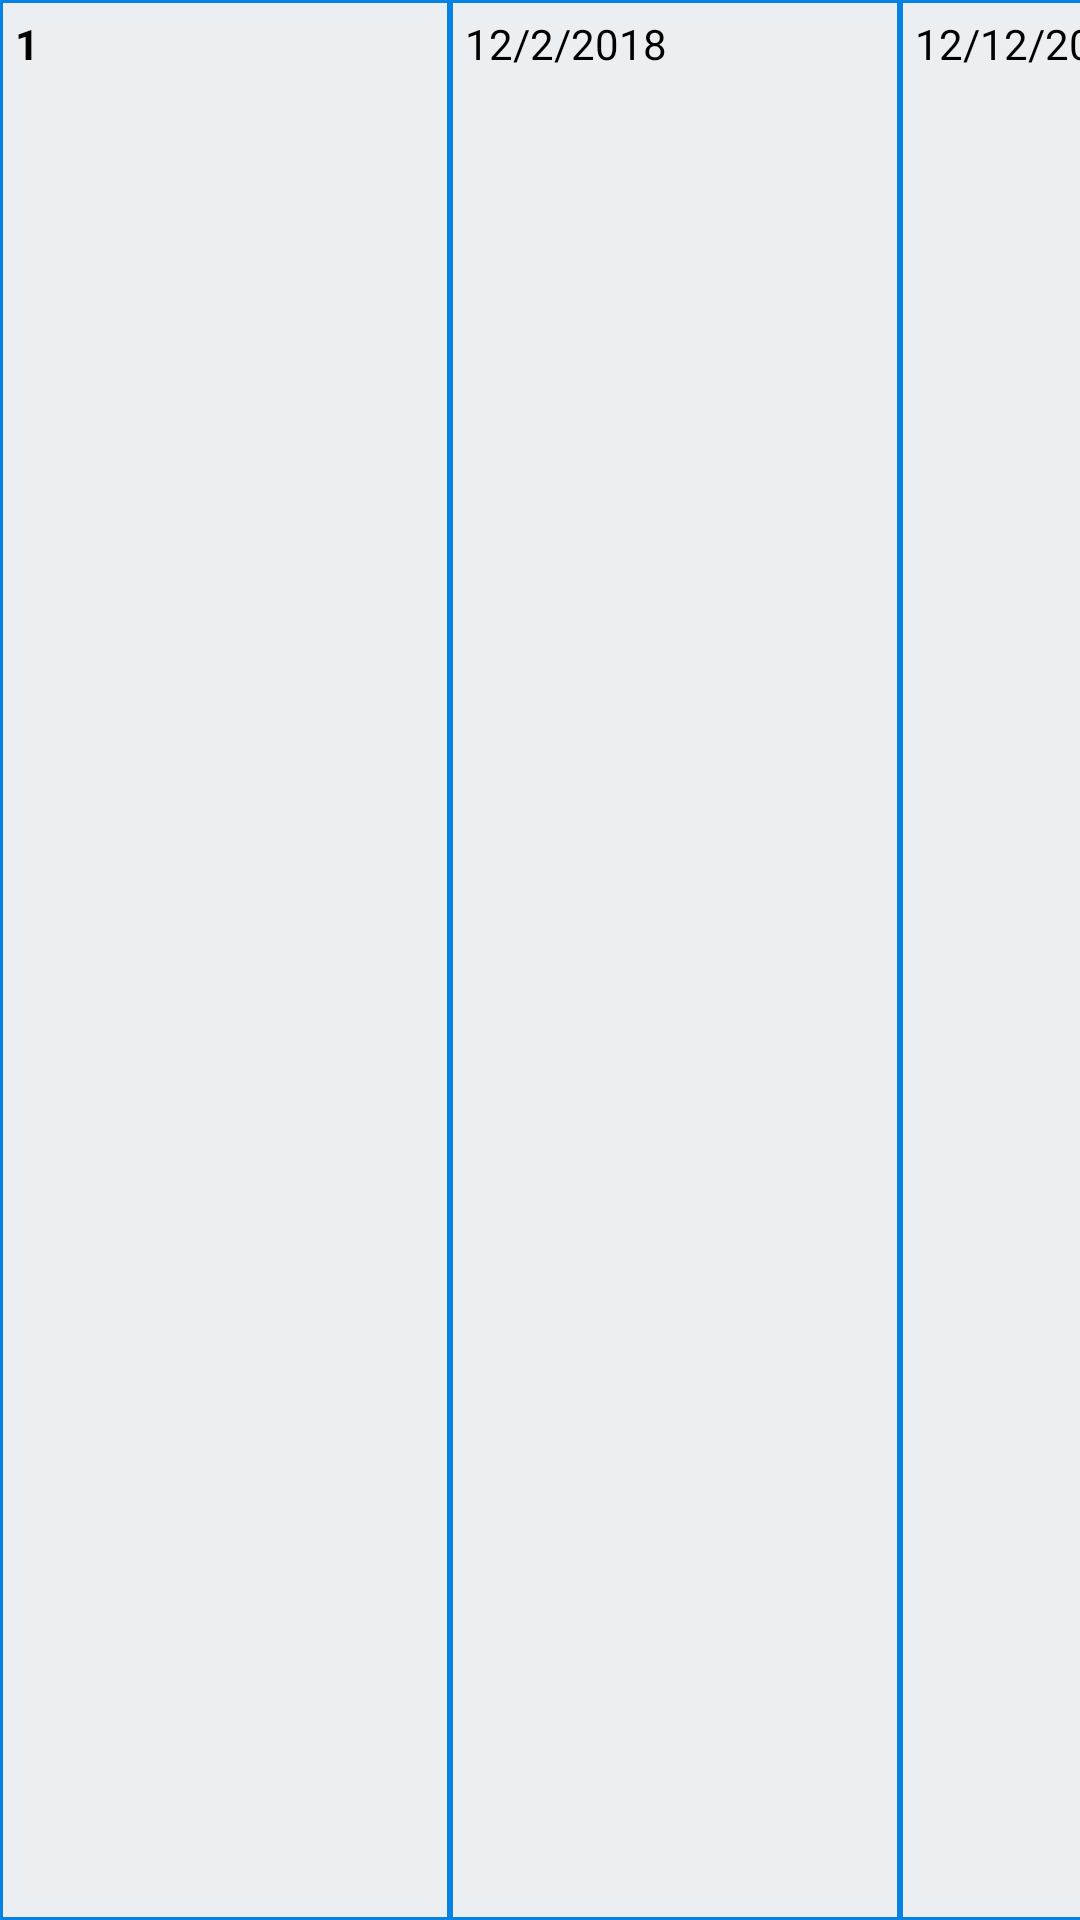

Reconstruct the res/layout file that produces this screen, plus the resources it refers to.
<!-- AndroidManifest.xml: application theme AppTheme -->
<!-- res/layout/view_dept_row.xml -->
<?xml version="1.0" encoding="utf-8"?>
<TableRow xmlns:android="http://schemas.android.com/apk/res/android"
    android:clickable="true">

    <TextView
        android:id="@+id/tvCustomerId"
        android:layout_width="match_parent"
        android:layout_height="match_parent"
        android:layout_weight="1"
        android:background="@drawable/cell_shape_row"
        android:padding="5dp"
        android:paddingBottom="@dimen/pading_smallest"
        android:paddingRight="@dimen/pading_smallest"
        android:paddingTop="@dimen/pading_smallest"
        android:text="1"
        android:textColor="@android:color/black"
        android:textStyle="bold" />

    <TextView
        android:id="@+id/tvCustomerName"
        android:layout_width="match_parent"
        android:layout_height="match_parent"
        android:layout_weight="3"
        android:background="@drawable/cell_shape_row"
        android:maxWidth="120dp"
        android:padding="5dp"
        android:paddingBottom="@dimen/pading_smallest"
        android:paddingRight="@dimen/pading_smallest"
        android:paddingTop="@dimen/pading_smallest"
        android:text="Nguyễn Thành Lâm"
        android:textColor="@android:color/black"
        android:textSize="14sp" />

    <TextView
        android:id="@+id/tvCustomerNgayVay"
        android:layout_width="match_parent"
        android:layout_height="match_parent"
        android:layout_weight="1"
        android:background="@drawable/cell_shape_row"
        android:padding="5dp"
        android:paddingBottom="@dimen/pading_smallest"
        android:paddingRight="@dimen/pading_smallest"
        android:paddingTop="@dimen/pading_smallest"
        android:text="12/2/2018"
        android:textColor="@android:color/black" />

    <TextView
        android:id="@+id/tvCustomerHetHan"
        android:layout_width="match_parent"
        android:layout_height="match_parent"
        android:layout_weight="1"
        android:background="@drawable/cell_shape_row"
        android:padding="5dp"
        android:paddingBottom="@dimen/pading_smallest"
        android:paddingRight="@dimen/pading_smallest"
        android:paddingTop="@dimen/pading_smallest"
        android:text="12/12/2012"
        android:textColor="@android:color/black" />

    <TextView
        android:id="@+id/tvCustomerSoTien"
        android:layout_width="match_parent"
        android:layout_height="match_parent"
        android:layout_weight="1"
        android:background="@drawable/cell_shape_row"
        android:padding="5dp"
        android:paddingBottom="@dimen/pading_smallest"
        android:paddingRight="@dimen/pading_smallest"
        android:paddingTop="@dimen/pading_smallest"
        android:text="20.000.000"
        android:textColor="@android:color/black" />

    <TextView
        android:id="@+id/tvCustomerSoNgayVay"
        android:layout_width="match_parent"
        android:layout_height="match_parent"
        android:layout_weight="1"
        android:background="@drawable/cell_shape_row"
        android:padding="5dp"
        android:paddingBottom="@dimen/pading_smallest"
        android:paddingRight="@dimen/pading_smallest"
        android:paddingTop="@dimen/pading_smallest"
        android:text="300"
        android:textColor="@android:color/black" />


    <TextView
        android:id="@+id/tvCustomerGhiChu"
        android:layout_width="match_parent"
        android:layout_height="match_parent"
        android:layout_weight="3"
        android:background="@drawable/cell_shape_row"
        android:maxWidth="110dp"
        android:padding="5dp"
        android:paddingBottom="@dimen/pading_smallest"
        android:paddingRight="@dimen/pading_smallest"
        android:paddingTop="@dimen/pading_smallest"
        android:text="Đặt trước 5 triệu"
        android:textColor="@android:color/black" />

    <TextView
        android:id="@+id/tvCustomerNhanVienThu"
        android:layout_width="match_parent"
        android:layout_height="match_parent"
        android:layout_weight="1"
        android:background="@drawable/cell_shape_row"
        android:maxWidth="80dp"
        android:padding="5dp"
        android:paddingBottom="@dimen/pading_smallest"
        android:paddingRight="@dimen/pading_smallest"
        android:paddingTop="@dimen/pading_smallest"
        android:text="Nguyễn Văn Sơn"
        android:textColor="@android:color/black" />
</TableRow>
<!-- resources referenced by this layout -->
<resources>
  <dimen name="pading_smallest">3dp</dimen>
  <!-- drawable cell_shape_row (drawable) -->
  <?xml version="1.0" encoding="utf-8"?>
  <shape
      xmlns:android="http://schemas.android.com/apk/res/android"
      android:shape= "rectangle"  >
      <solid android:color="#D2DEEF"/>
      <stroke android:width="0.5dp"  android:color="#FFFFFF"/>
  </shape>
  <style name="AppTheme" parent="Theme.AppCompat.Light.NoActionBar">
          <item name="colorPrimary">#000000</item>
          <item name="colorPrimaryDark">@color/colorPrimaryDark</item>
          <item name="android:windowDrawsSystemBarBackgrounds">true</item>
          <item name="windowNoTitle">true</item>
          <item name="windowActionBar">false</item>
          <item name="android:windowContentOverlay">@null</item>
      </style>
  <color name="colorPrimaryDark">#303F9F</color>
</resources>
